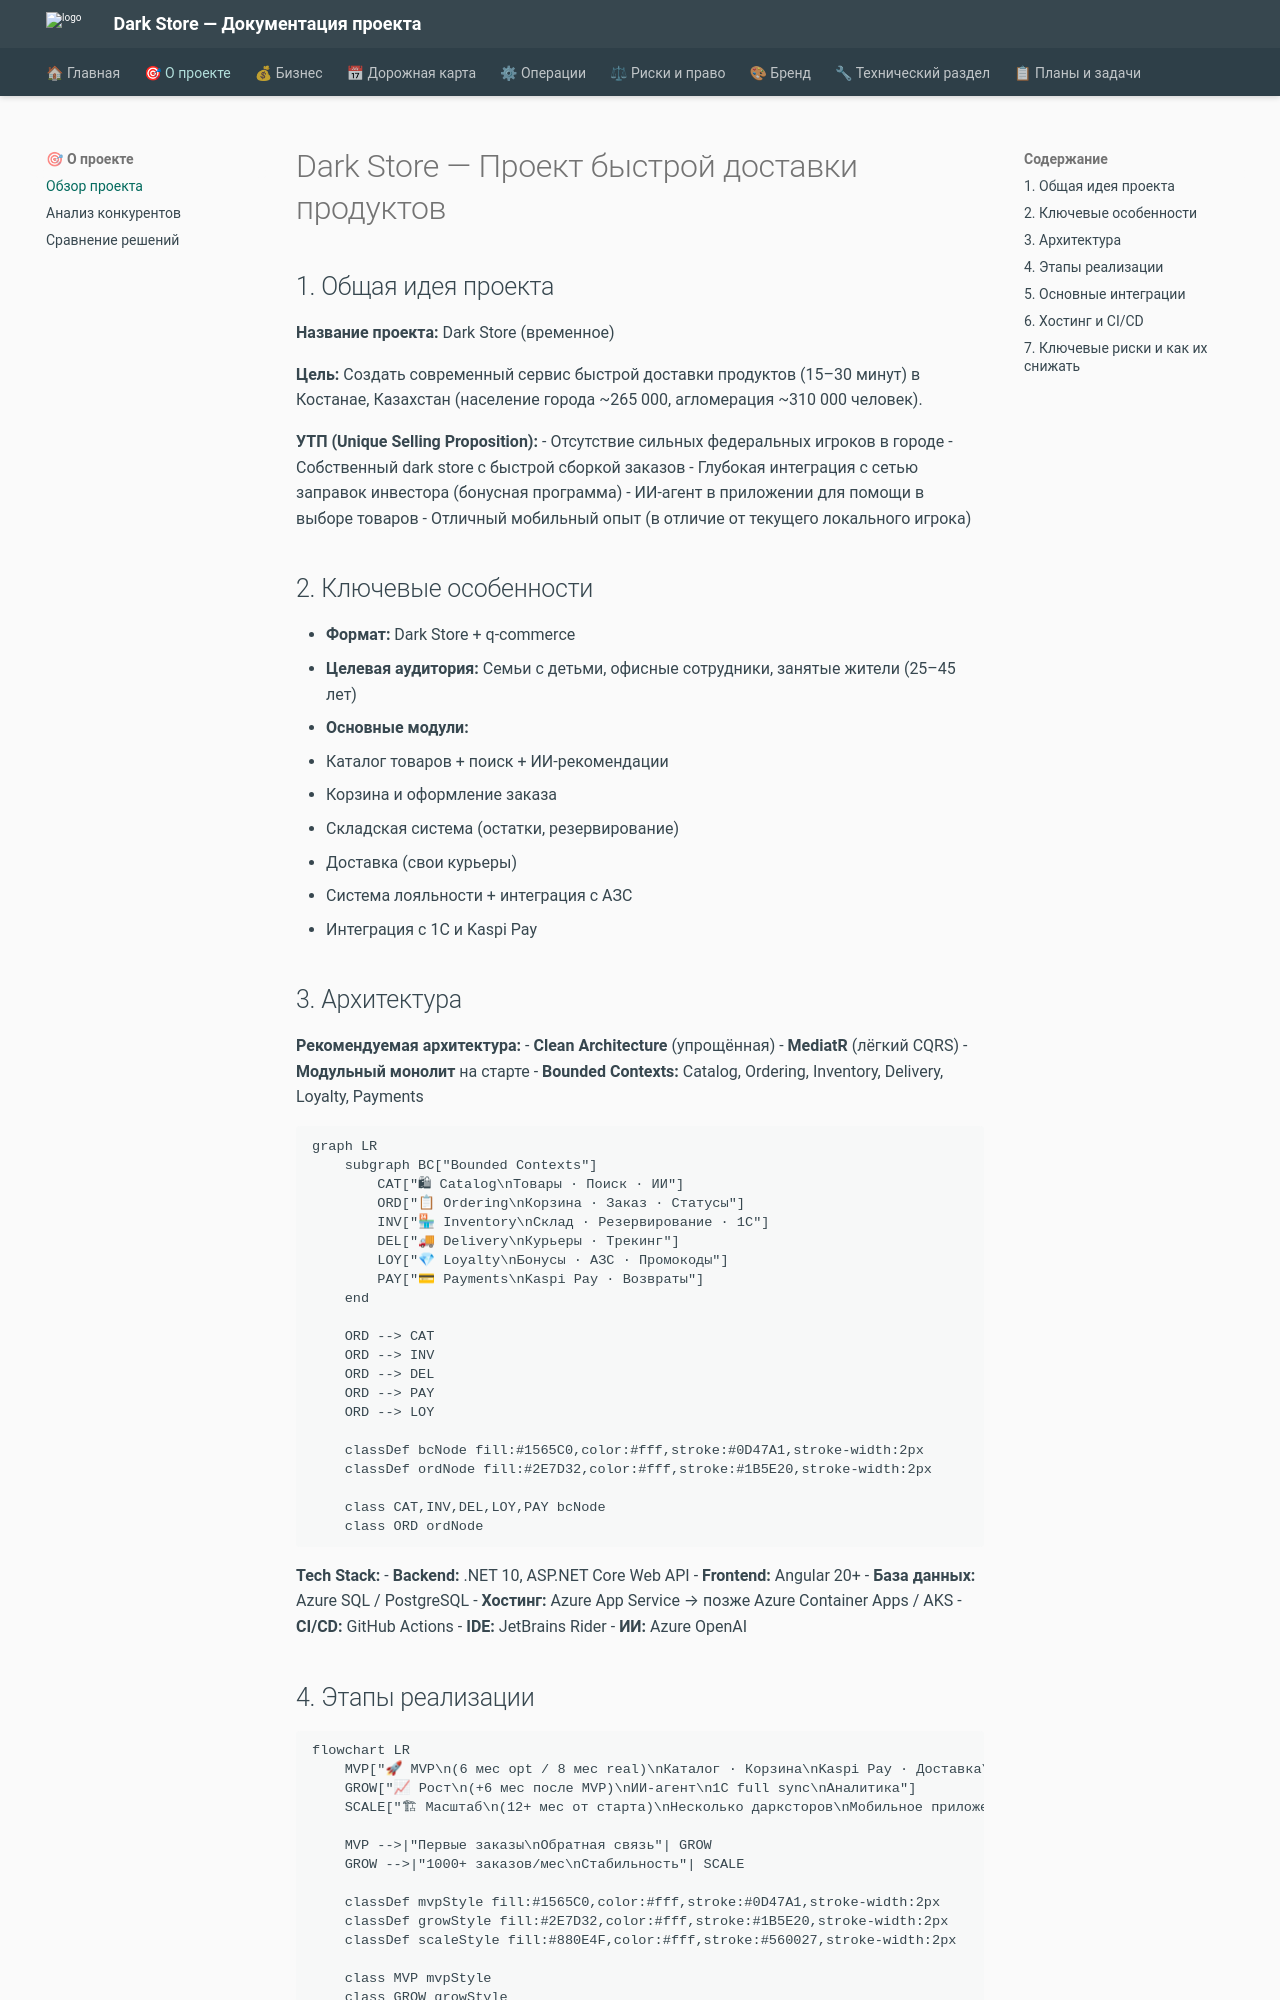

repository: alexander-shamray/darkstore · page: DARK_STORE_PROJECT_SUMMARY/index.html · generator: mkdocs

# Dark Store — Проект быстрой доставки продуктов

## 1. Общая идея проекта

**Название проекта:** Dark Store (временное)

**Цель:** Создать современный сервис быстрой доставки продуктов (15–30 минут) в Костанае, Казахстан (население города ~265 000, агломерация ~310 000 человек).

**УТП (Unique Selling Proposition):**
- Отсутствие сильных федеральных игроков в городе
- Собственный dark store с быстрой сборкой заказов
- Глубокая интеграция с сетью заправок инвестора (бонусная программа)
- ИИ-агент в приложении для помощи в выборе товаров
- Отличный мобильный опыт (в отличие от текущего локального игрока)

## 2. Ключевые особенности

- **Формат:** Dark Store + q-commerce
- **Целевая аудитория:** Семьи с детьми, офисные сотрудники, занятые жители (25–45 лет)
- **Основные модули:**
  - Каталог товаров + поиск + ИИ-рекомендации
  - Корзина и оформление заказа
  - Складская система (остатки, резервирование)
  - Доставка (свои курьеры)
  - Система лояльности + интеграция с АЗС
  - Интеграция с 1С и Kaspi Pay

## 3. Архитектура

**Рекомендуемая архитектура:**
- **Clean Architecture** (упрощённая)
- **MediatR** (лёгкий CQRS)
- **Модульный монолит** на старте
- **Bounded Contexts:** Catalog, Ordering, Inventory, Delivery, Loyalty, Payments

```mermaid
graph LR
    subgraph BC["Bounded Contexts"]
        CAT["🛍 Catalog\nТовары · Поиск · ИИ"]
        ORD["📋 Ordering\nКорзина · Заказ · Статусы"]
        INV["🏪 Inventory\nСклад · Резервирование · 1С"]
        DEL["🚚 Delivery\nКурьеры · Трекинг"]
        LOY["💎 Loyalty\nБонусы · АЗС · Промокоды"]
        PAY["💳 Payments\nKaspi Pay · Возвраты"]
    end

    ORD --> CAT
    ORD --> INV
    ORD --> DEL
    ORD --> PAY
    ORD --> LOY

    classDef bcNode fill:#1565C0,color:#fff,stroke:#0D47A1,stroke-width:2px
    classDef ordNode fill:#2E7D32,color:#fff,stroke:#1B5E20,stroke-width:2px

    class CAT,INV,DEL,LOY,PAY bcNode
    class ORD ordNode
```

**Tech Stack:**
- **Backend:** .NET 10, ASP.NET Core Web API
- **Frontend:** Angular 20+
- **База данных:** Azure SQL / PostgreSQL
- **Хостинг:** Azure App Service → позже Azure Container Apps / AKS
- **CI/CD:** GitHub Actions
- **IDE:** JetBrains Rider
- **ИИ:** Azure OpenAI
